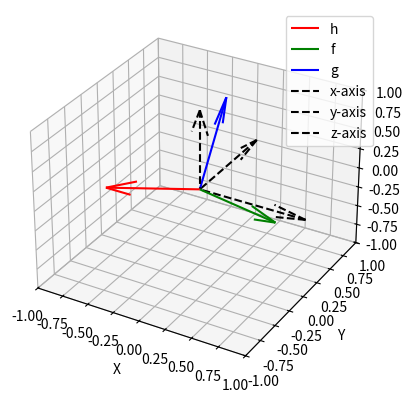

This chart was generated by the following Python code:
import numpy as np
import matplotlib.pyplot as plt
from mpl_toolkits.mplot3d import Axes3D

# Function to normalize a vector


def normalize(v):
    return v / np.linalg.norm(v)

# Function to perform the Gram-Schmidt process to find orthonormal vectors


def gram_schmidt(v1, v2):
    # Project v2 onto v1
    projection = np.dot(v2, v1) * v1
    # Subtract projection from v2 to make it orthogonal to v1
    orthogonal_v2 = v2 - projection
    # Normalize both vectors
    f = normalize(orthogonal_v2)
    # Compute the cross product of v1 and f to get g
    g = np.cross(v1, f)
    # Normalize g
    g = normalize(g)
    return f, g

# Main function to find orthonormal vectors f and g given h


def find_orthonormal_vectors(h):
    # Normalize h
    h_norm = normalize(h)

    # Choose an arbitrary vector not parallel to h_norm
    # If h_norm is (1,0,0), pick (0,1,0), for example.
    if np.allclose(h_norm, [1, 0, 0]):
        arbitrary_vector = np.array([0, 1, 0])
    else:
        arbitrary_vector = np.array([1, 0, 0])

    # Apply Gram-Schmidt to get f and g
    f, g = gram_schmidt(h_norm, arbitrary_vector)

    return h_norm, f, g


def format_array(arr):
    return np.array2string(arr, formatter={'float_kind': lambda x: "%.2f" % x})


# Example usage:
h = np.array([-1, -2, 1])  # Example arbitrary vector h
h_norm, f, g = find_orthonormal_vectors(h)

# Plotting h, f, g in a 3D space
fig = plt.figure()
ax = fig.add_subplot(111, projection='3d')

# Plot the vectors
ax.quiver(0, 0, 0, h_norm[0], h_norm[1], h_norm[2], color='r', label='h')
ax.quiver(0, 0, 0, f[0], f[1], f[2], color='g', label='f')
ax.quiver(0, 0, 0, g[0], g[1], g[2], color='b', label='g')

# Plot the x, y, z axes
ax.quiver(0, 0, 0, 1, 0, 0, color='k', linestyle='dashed', label='x-axis')
ax.quiver(0, 0, 0, 0, 1, 0, color='k', linestyle='dashed', label='y-axis')
ax.quiver(0, 0, 0, 0, 0, 1, color='k', linestyle='dashed', label='z-axis')

# Set labels
ax.set_xlabel('X')
ax.set_ylabel('Y')
ax.set_zlabel('Z')

# Set the limits of the plot
ax.set_xlim([-1, 1])
ax.set_ylim([-1, 1])
ax.set_zlim([-1, 1])

# Add a legend
ax.legend()

# Show the plot
plt.show()
